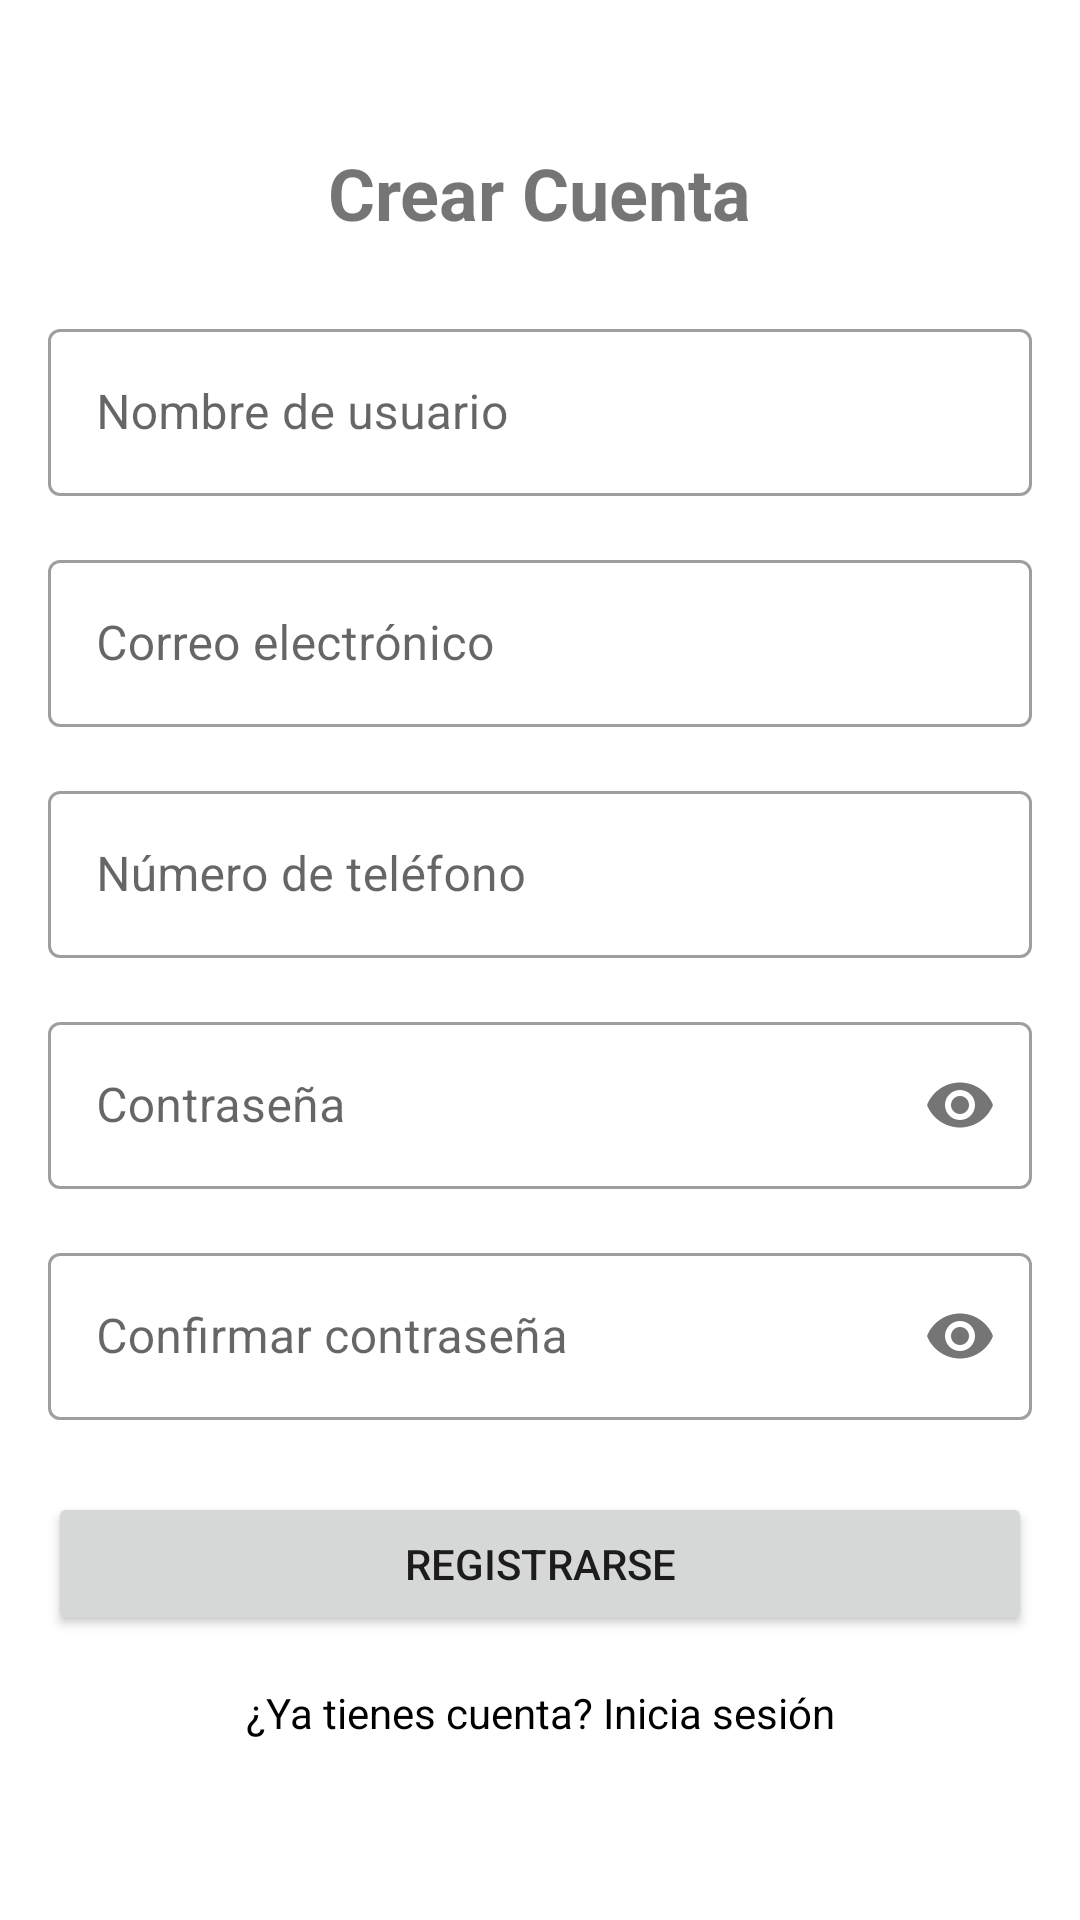

Write the Android layout XML for this screen, with the resource values it uses.
<!-- AndroidManifest.xml: application theme Theme.WAIT -->
<!-- res/layout/register_activity.xml -->
<?xml version="1.0" encoding="utf-8"?>

<androidx.constraintlayout.widget.ConstraintLayout xmlns:android="http://schemas.android.com/apk/res/android"
    xmlns:app="http://schemas.android.com/apk/res-auto"
    xmlns:tools="http://schemas.android.com/tools"
    android:layout_width="match_parent"
    android:layout_height="match_parent"
    android:padding="16dp">

    <TextView
        android:id="@+id/register_title"
        android:layout_width="wrap_content"
        android:layout_height="wrap_content"
        android:layout_marginTop="32dp"
        android:text="@string/register_title"
        android:textSize="24sp"
        android:textStyle="bold"
        app:layout_constraintEnd_toEndOf="parent"
        app:layout_constraintStart_toStartOf="parent"
        app:layout_constraintTop_toTopOf="parent" />

    <com.google.android.material.textfield.TextInputLayout
        android:id="@+id/username_layout"
        style="@style/Widget.MaterialComponents.TextInputLayout.OutlinedBox"
        android:layout_width="match_parent"
        android:layout_height="wrap_content"
        android:layout_marginTop="24dp"
        android:hint="@string/username_hint"
        app:layout_constraintEnd_toEndOf="parent"
        app:layout_constraintStart_toStartOf="parent"
        app:layout_constraintTop_toBottomOf="@id/register_title">

        <com.google.android.material.textfield.TextInputEditText
            android:id="@+id/username_edit_text"
            android:layout_width="match_parent"
            android:layout_height="wrap_content"
            android:inputType="text" />

    </com.google.android.material.textfield.TextInputLayout>

    <com.google.android.material.textfield.TextInputLayout
        android:id="@+id/email_layout"
        style="@style/Widget.MaterialComponents.TextInputLayout.OutlinedBox"
        android:layout_width="match_parent"
        android:layout_height="wrap_content"
        android:layout_marginTop="16dp"
        android:hint="@string/email_hint"
        app:layout_constraintEnd_toEndOf="parent"
        app:layout_constraintStart_toStartOf="parent"
        app:layout_constraintTop_toBottomOf="@id/username_layout">

        <com.google.android.material.textfield.TextInputEditText
            android:id="@+id/email_edit_text"
            android:layout_width="match_parent"
            android:layout_height="wrap_content"
            android:inputType="textEmailAddress" />

    </com.google.android.material.textfield.TextInputLayout>

    <com.google.android.material.textfield.TextInputLayout
        android:id="@+id/phone_layout"
        style="@style/Widget.MaterialComponents.TextInputLayout.OutlinedBox"
        android:layout_width="match_parent"
        android:layout_height="wrap_content"
        android:layout_marginTop="16dp"
        android:hint="@string/phone_hint"
        app:layout_constraintEnd_toEndOf="parent"
        app:layout_constraintStart_toStartOf="parent"
        app:layout_constraintTop_toBottomOf="@id/email_layout">

        <com.google.android.material.textfield.TextInputEditText
            android:id="@+id/phone_edit_text"
            android:layout_width="match_parent"
            android:layout_height="wrap_content"
            android:inputType="phone" />

    </com.google.android.material.textfield.TextInputLayout>

    <com.google.android.material.textfield.TextInputLayout
        android:id="@+id/password_layout"
        style="@style/Widget.MaterialComponents.TextInputLayout.OutlinedBox"
        android:layout_width="match_parent"
        android:layout_height="wrap_content"
        android:layout_marginTop="16dp"
        android:hint="@string/password_hint"
        app:layout_constraintEnd_toEndOf="parent"
        app:layout_constraintStart_toStartOf="parent"
        app:layout_constraintTop_toBottomOf="@id/phone_layout"
        app:passwordToggleEnabled="true">

        <com.google.android.material.textfield.TextInputEditText
            android:id="@+id/password_edit_text"
            android:layout_width="match_parent"
            android:layout_height="wrap_content"
            android:inputType="textPassword" />

    </com.google.android.material.textfield.TextInputLayout>

    <com.google.android.material.textfield.TextInputLayout
        android:id="@+id/confirm_password_layout"
        style="@style/Widget.MaterialComponents.TextInputLayout.OutlinedBox"
        android:layout_width="match_parent"
        android:layout_height="wrap_content"
        android:layout_marginTop="16dp"
        android:hint="@string/confirm_password_hint"
        app:layout_constraintEnd_toEndOf="parent"
        app:layout_constraintStart_toStartOf="parent"
        app:layout_constraintTop_toBottomOf="@id/password_layout"
        app:passwordToggleEnabled="true">

        <com.google.android.material.textfield.TextInputEditText
            android:id="@+id/confirm_password_edit_text"
            android:layout_width="match_parent"
            android:layout_height="wrap_content"
            android:inputType="textPassword" />

    </com.google.android.material.textfield.TextInputLayout>

    <Button
        android:id="@+id/register_button"
        android:layout_width="match_parent"
        android:layout_height="wrap_content"
        android:layout_marginTop="24dp"
        android:text="@string/register_button"
        app:layout_constraintEnd_toEndOf="parent"
        app:layout_constraintStart_toStartOf="parent"
        app:layout_constraintTop_toBottomOf="@id/confirm_password_layout" />

    <TextView
        android:id="@+id/login_text"
        android:layout_width="wrap_content"
        android:layout_height="wrap_content"
        android:layout_marginTop="16dp"
        android:text="@string/login_prompt"
        android:textColor="@color/black"
        app:layout_constraintEnd_toEndOf="parent"
        app:layout_constraintStart_toStartOf="parent"
        app:layout_constraintTop_toBottomOf="@id/register_button" />

    <ProgressBar
        android:id="@+id/register_progress"
        android:layout_width="wrap_content"
        android:layout_height="wrap_content"
        android:visibility="gone"
        app:layout_constraintBottom_toBottomOf="parent"
        app:layout_constraintEnd_toEndOf="parent"
        app:layout_constraintStart_toStartOf="parent"
        app:layout_constraintTop_toTopOf="parent" />

</androidx.constraintlayout.widget.ConstraintLayout>
<!-- resources referenced by this layout -->
<resources>
  <color name="black">#FF000000</color>
  <string name="confirm_password_hint">Confirmar contraseña</string>
  <string name="email_hint">Correo electrónico</string>
  <string name="login_prompt">¿Ya tienes cuenta? Inicia sesión</string>
  <string name="password_hint">Contraseña</string>
  <string name="phone_hint">Número de teléfono</string>
  <string name="register_button">Registrarse</string>
  <string name="register_title">Crear Cuenta</string>
  <string name="username_hint">Nombre de usuario</string>
  <style name="Theme.WAIT" parent="Theme.MaterialComponents.DayNight.NoActionBar">
          
          <item name="colorPrimary">@color/colorStatusBar</item>
          <item name="colorPrimaryVariant">@color/colorStatusBar</item>
          <item name="colorOnPrimary">@color/white</item>
          
          <item name="colorSecondary">@color/teal_200</item>
          <item name="colorSecondaryVariant">@color/teal_700</item>
          <item name="colorOnSecondary">@color/black</item>
          
          <item name="android:statusBarColor">?attr/colorPrimaryVariant</item>
          <item name="android:windowNoTitle">true</item>
          <item name="android:windowFullscreen">true</item>
  
          
      </style>
  <color name="colorStatusBar">#180dc4</color>
  <color name="white">#FFFFFFFF</color>
  <color name="teal_200">#FF03DAC5</color>
  <color name="teal_700">#FF018786</color>
</resources>
